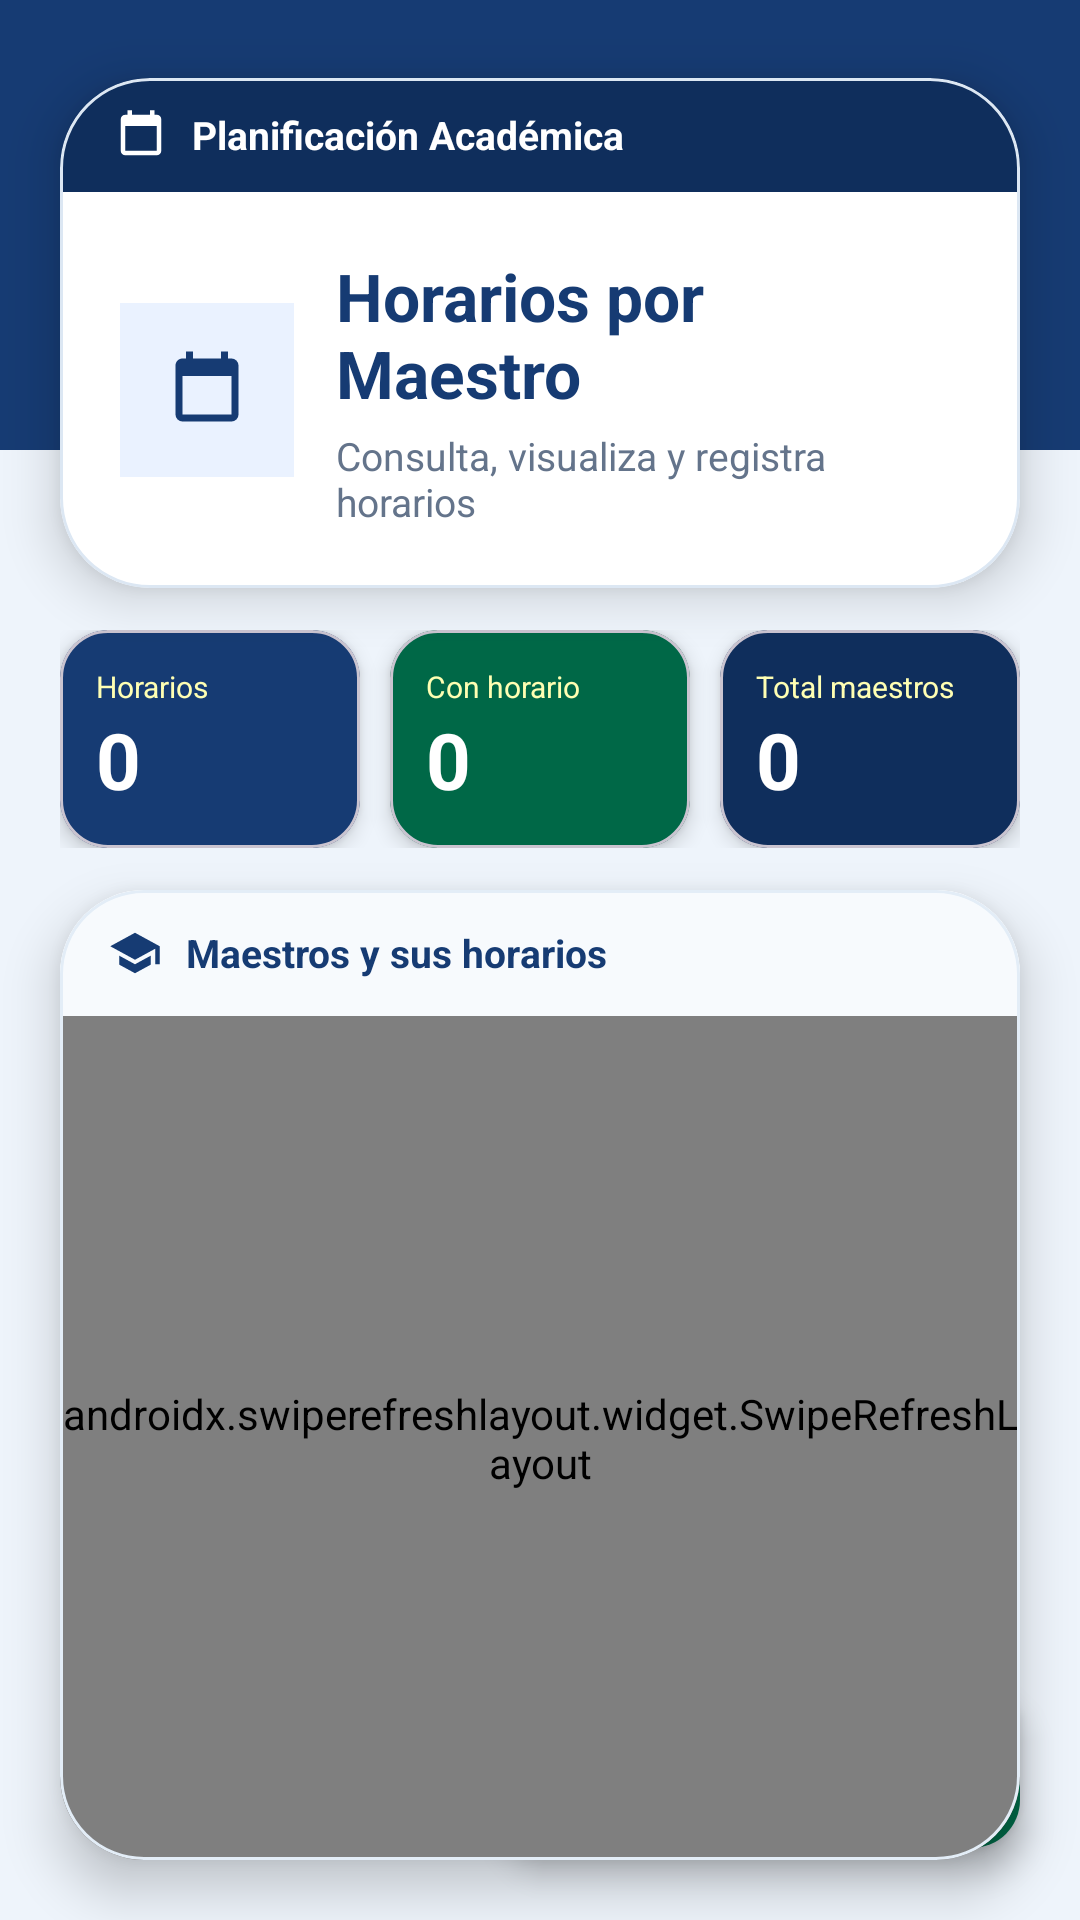

Write the Android layout XML for this screen, with the resource values it uses.
<!-- AndroidManifest.xml: application theme Theme.SistemaAsistenciaPersonal -->
<!-- res/layout/fragment_gestion_horarios.xml -->
<?xml version="1.0" encoding="utf-8"?>
<androidx.constraintlayout.widget.ConstraintLayout xmlns:android="http://schemas.android.com/apk/res/android"
    xmlns:app="http://schemas.android.com/apk/res-auto"
    android:layout_width="match_parent"
    android:layout_height="match_parent"
    android:background="#EEF4FB">

    <View android:id="@+id/topBand" android:layout_width="0dp" android:layout_height="150dp"
        android:background="#163B73"
        app:layout_constraintTop_toTopOf="parent" app:layout_constraintStart_toStartOf="parent"
        app:layout_constraintEnd_toEndOf="parent" />

    
    <com.google.android.material.card.MaterialCardView android:id="@+id/cardHeader"
        android:layout_width="0dp" android:layout_height="wrap_content"
        android:layout_marginStart="20dp" android:layout_marginTop="26dp" android:layout_marginEnd="20dp"
        app:cardBackgroundColor="#FFFFFF" app:cardCornerRadius="30dp" app:cardElevation="10dp"
        app:strokeColor="#DCE7F3" app:strokeWidth="1dp"
        app:layout_constraintTop_toTopOf="parent"
        app:layout_constraintStart_toStartOf="parent" app:layout_constraintEnd_toEndOf="parent">

        <LinearLayout android:layout_width="match_parent" android:layout_height="wrap_content"
            android:orientation="vertical">

            <LinearLayout android:layout_width="match_parent" android:layout_height="wrap_content"
                android:background="#0F2E5C" android:gravity="center_vertical"
                android:paddingHorizontal="18dp" android:paddingVertical="10dp">
                <ImageView android:layout_width="18dp" android:layout_height="18dp"
                    android:src="@drawable/ic_calendar" app:tint="#FFFFFF" />
                <TextView android:layout_width="wrap_content" android:layout_height="wrap_content"
                    android:layout_marginStart="8dp" android:text="Planificación Académica"
                    android:textColor="#FFFFFF" android:textSize="13sp" android:textStyle="bold" />
            </LinearLayout>

            <LinearLayout android:layout_width="match_parent" android:layout_height="wrap_content"
                android:gravity="center_vertical" android:padding="20dp">
                <FrameLayout android:layout_width="58dp" android:layout_height="58dp"
                    android:background="#EAF2FF">
                    <ImageView android:layout_width="28dp" android:layout_height="28dp"
                        android:layout_gravity="center" android:src="@drawable/ic_calendar"
                        app:tint="#163B73" />
                </FrameLayout>
                <LinearLayout android:layout_width="0dp" android:layout_height="wrap_content"
                    android:layout_weight="1" android:layout_marginStart="14dp"
                    android:orientation="vertical">
                    <TextView android:layout_width="wrap_content" android:layout_height="wrap_content"
                        android:text="Horarios por Maestro" android:textColor="#163B73"
                        android:textSize="22sp" android:textStyle="bold" />
                    <TextView android:layout_width="wrap_content" android:layout_height="wrap_content"
                        android:layout_marginTop="4dp"
                        android:text="Consulta, visualiza y registra horarios"
                        android:textColor="#64748B" android:textSize="13sp" />
                </LinearLayout>
            </LinearLayout>
        </LinearLayout>
    </com.google.android.material.card.MaterialCardView>

    
    <LinearLayout android:id="@+id/statsRow"
        android:layout_width="0dp" android:layout_height="wrap_content"
        android:layout_marginStart="20dp" android:layout_marginTop="14dp" android:layout_marginEnd="20dp"
        android:orientation="horizontal" android:weightSum="3"
        app:layout_constraintTop_toBottomOf="@id/cardHeader"
        app:layout_constraintStart_toStartOf="parent" app:layout_constraintEnd_toEndOf="parent">

        
        <com.google.android.material.card.MaterialCardView
            android:layout_width="0dp" android:layout_height="wrap_content"
            android:layout_weight="1" android:layout_marginEnd="5dp"
            app:cardBackgroundColor="#163B73" app:cardCornerRadius="16dp" app:cardElevation="4dp">
            <LinearLayout android:layout_width="match_parent" android:layout_height="wrap_content"
                android:orientation="vertical" android:padding="12dp">
                <TextView android:layout_width="wrap_content" android:layout_height="wrap_content"
                    android:text="Horarios" android:textColor="#FFFFFFB3" android:textSize="10sp" />
                <TextView android:id="@+id/tvStatHorarios"
                    android:layout_width="wrap_content" android:layout_height="wrap_content"
                    android:text="0" android:textColor="#FFFFFF" android:textSize="26sp" android:textStyle="bold" />
            </LinearLayout>
        </com.google.android.material.card.MaterialCardView>

        
        <com.google.android.material.card.MaterialCardView
            android:layout_width="0dp" android:layout_height="wrap_content"
            android:layout_weight="1" android:layout_marginHorizontal="5dp"
            app:cardBackgroundColor="#006847" app:cardCornerRadius="16dp" app:cardElevation="4dp">
            <LinearLayout android:layout_width="match_parent" android:layout_height="wrap_content"
                android:orientation="vertical" android:padding="12dp">
                <TextView android:layout_width="wrap_content" android:layout_height="wrap_content"
                    android:text="Con horario" android:textColor="#FFFFFFB3" android:textSize="10sp" />
                <TextView android:id="@+id/tvStatConHorario"
                    android:layout_width="wrap_content" android:layout_height="wrap_content"
                    android:text="0" android:textColor="#FFFFFF" android:textSize="26sp" android:textStyle="bold" />
            </LinearLayout>
        </com.google.android.material.card.MaterialCardView>

        
        <com.google.android.material.card.MaterialCardView
            android:layout_width="0dp" android:layout_height="wrap_content"
            android:layout_weight="1" android:layout_marginStart="5dp"
            app:cardBackgroundColor="#0F2E5C" app:cardCornerRadius="16dp" app:cardElevation="4dp">
            <LinearLayout android:layout_width="match_parent" android:layout_height="wrap_content"
                android:orientation="vertical" android:padding="12dp">
                <TextView android:layout_width="wrap_content" android:layout_height="wrap_content"
                    android:text="Total maestros" android:textColor="#FFFFFFB3" android:textSize="10sp" />
                <TextView android:id="@+id/tvStatTotalMaestros"
                    android:layout_width="wrap_content" android:layout_height="wrap_content"
                    android:text="0" android:textColor="#FFFFFF" android:textSize="26sp" android:textStyle="bold" />
            </LinearLayout>
        </com.google.android.material.card.MaterialCardView>
    </LinearLayout>

    
    <com.google.android.material.floatingactionbutton.ExtendedFloatingActionButton
        android:id="@+id/fabAgregar"
        android:layout_width="wrap_content" android:layout_height="wrap_content"
        android:layout_marginEnd="20dp" android:layout_marginBottom="24dp"
        android:text="Agregar horario"
        android:textColor="#FFFFFF"
        app:backgroundTint="#006847"
        app:icon="@android:drawable/ic_input_add"
        app:iconTint="#FFFFFF"
        app:layout_constraintBottom_toBottomOf="parent"
        app:layout_constraintEnd_toEndOf="parent" />

    
    <com.google.android.material.card.MaterialCardView
        android:layout_width="0dp" android:layout_height="0dp"
        android:layout_marginStart="20dp" android:layout_marginTop="14dp"
        android:layout_marginEnd="20dp" android:layout_marginBottom="20dp"
        app:cardBackgroundColor="#FFFFFF" app:cardCornerRadius="28dp" app:cardElevation="10dp"
        app:strokeColor="#E3EDF7" app:strokeWidth="1dp"
        app:layout_constraintTop_toBottomOf="@id/statsRow"
        app:layout_constraintBottom_toBottomOf="parent"
        app:layout_constraintStart_toStartOf="parent"
        app:layout_constraintEnd_toEndOf="parent">

        <LinearLayout android:layout_width="match_parent" android:layout_height="match_parent"
            android:orientation="vertical">

            <LinearLayout android:layout_width="match_parent" android:layout_height="wrap_content"
                android:background="#F7FAFD" android:gravity="center_vertical"
                android:paddingHorizontal="16dp" android:paddingVertical="12dp">
                <ImageView android:layout_width="18dp" android:layout_height="18dp"
                    android:src="@drawable/ic_graduate" app:tint="#163B73" />
                <TextView android:layout_width="wrap_content" android:layout_height="wrap_content"
                    android:layout_marginStart="8dp" android:text="Maestros y sus horarios"
                    android:textColor="#163B73" android:textSize="13sp" android:textStyle="bold" />
            </LinearLayout>

            <androidx.swiperefreshlayout.widget.SwipeRefreshLayout
                android:id="@+id/swipeRefresh"
                android:layout_width="match_parent" android:layout_height="0dp"
                android:layout_weight="1">
                <androidx.recyclerview.widget.RecyclerView
                    android:id="@+id/rvMaestros"
                    android:layout_width="match_parent" android:layout_height="match_parent"
                    android:clipToPadding="false"
                    android:paddingHorizontal="12dp" android:paddingTop="12dp"
                    android:paddingBottom="80dp" android:scrollbars="vertical" />
            </androidx.swiperefreshlayout.widget.SwipeRefreshLayout>
        </LinearLayout>
    </com.google.android.material.card.MaterialCardView>

</androidx.constraintlayout.widget.ConstraintLayout>
<!-- resources referenced by this layout -->
<resources>
  <!-- drawable ic_calendar (drawable) -->
  <vector xmlns:android="http://schemas.android.com/apk/res/android"
      android:width="24dp"
      android:height="24dp"
      android:viewportWidth="24"
      android:viewportHeight="24"
      android:tint="?attr/colorOnSurface">
      <path
          android:fillColor="@android:color/white"
          android:pathData="M19,3H18V1H16V3H8V1H6V3H5C3.89,3 3,3.89 3,5V19A2,2 0 0,0 5,21H19A2,2 0 0,0 21,19V5A2,2 0 0,0 19,3M19,19H5V8H19V19Z"/>
  </vector>
  <!-- drawable ic_graduate (drawable) -->
  <vector xmlns:android="http://schemas.android.com/apk/res/android"
      android:width="24dp"
      android:height="24dp"
      android:viewportWidth="24"
      android:viewportHeight="24"
      android:tint="?attr/colorOnSurface">
      <path
          android:fillColor="@android:color/white"
          android:pathData="M12,3L1,9L12,15L21,10.09V17H23V9M5,13.18V17.18L12,21L19,17.18V13.18L12,17L5,13.18Z"/>
  </vector>
  <style name="Theme.SistemaAsistenciaPersonal" parent="Base.Theme.SistemaAsistenciaPersonal" />
  <style name="Base.Theme.SistemaAsistenciaPersonal" parent="Theme.Material3.DayNight.NoActionBar">
          
          
      </style>
</resources>
